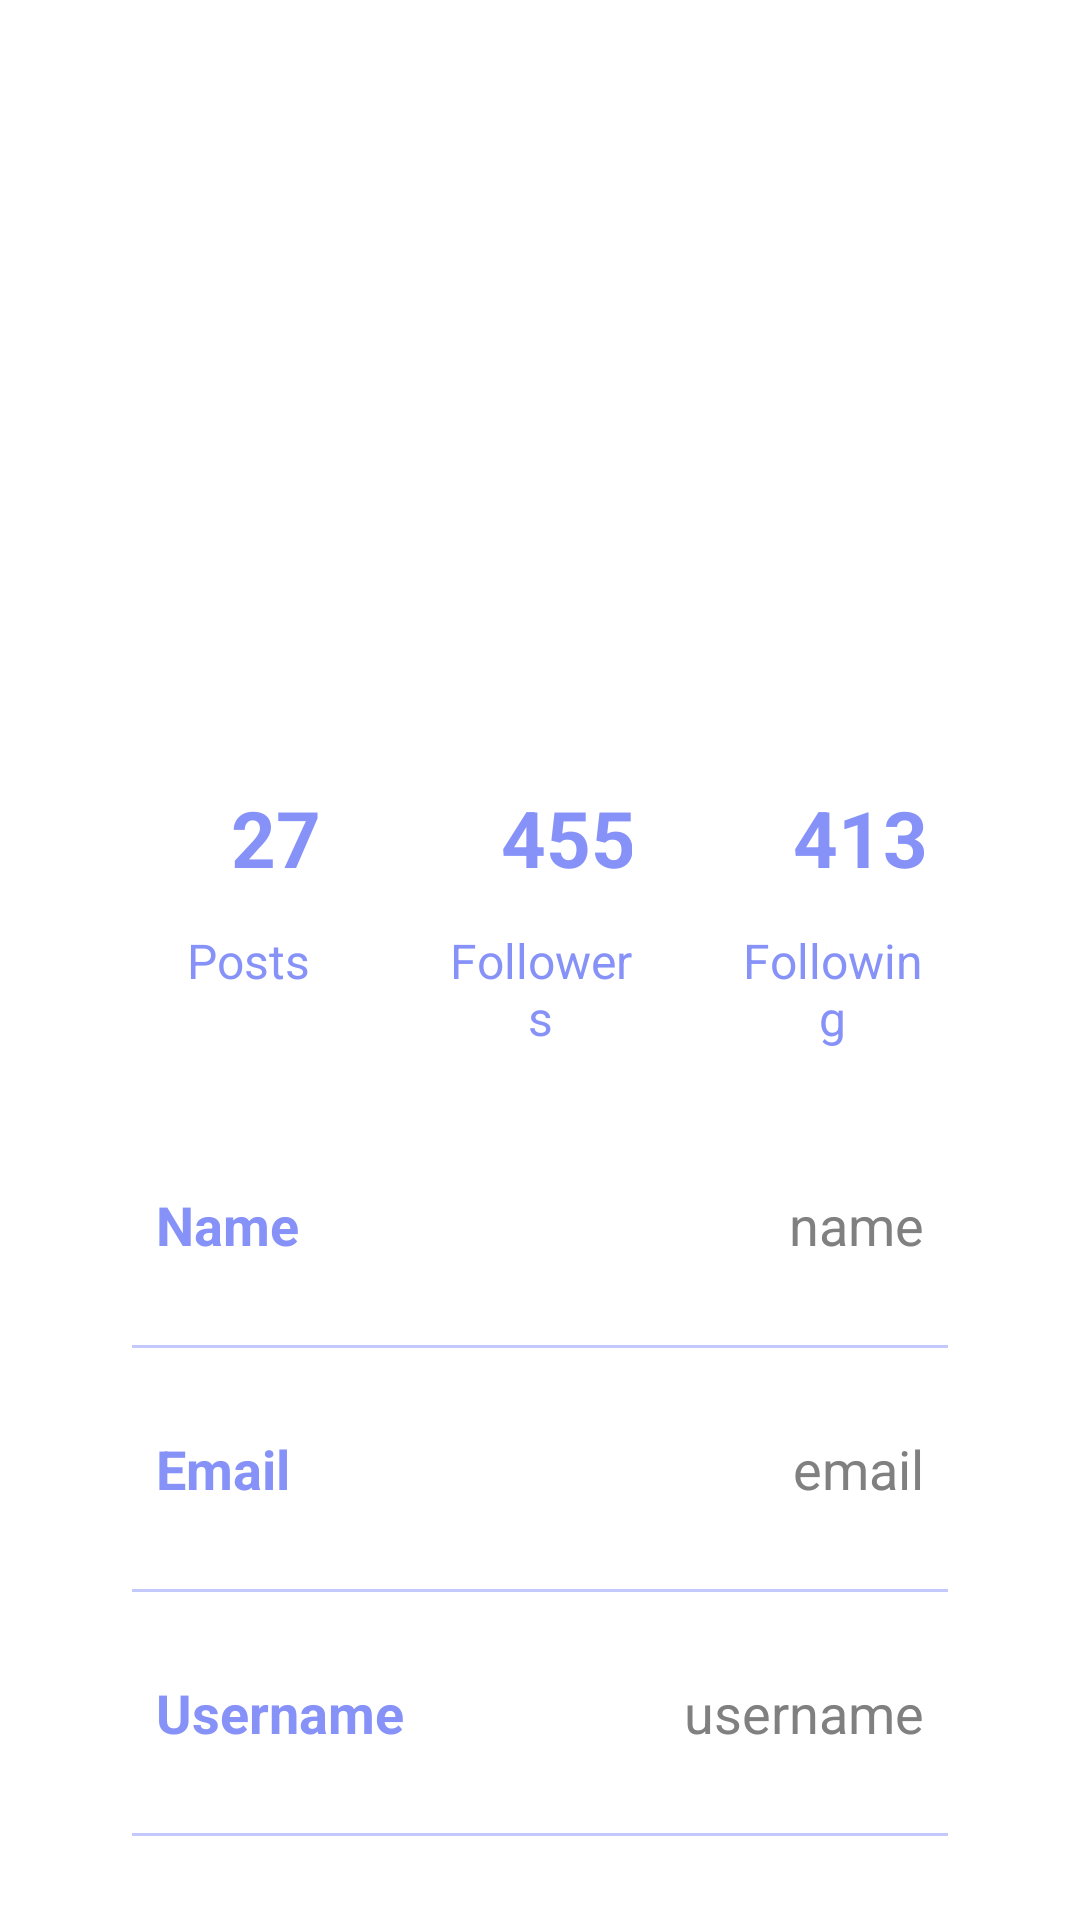

Write the Android layout XML for this screen, with the resource values it uses.
<!-- AndroidManifest.xml: application theme Theme.ScannerApp -->
<!-- res/layout/activity_profile.xml -->
<?xml version="1.0" encoding="utf-8"?>
<androidx.constraintlayout.widget.ConstraintLayout
    xmlns:android="http://schemas.android.com/apk/res/android"
    xmlns:app="http://schemas.android.com/apk/res-auto"
    xmlns:tools="http://schemas.android.com/tools"
    android:layout_width="match_parent"
    android:layout_height="match_parent"
    tools:context=".ProfileActivity">

    <ImageView
        android:layout_width="100dp"
        android:layout_height="100dp"
        android:id="@+id/profileImg"
        android:layout_marginTop="30dp"
        app:layout_constraintEnd_toEndOf="parent"
        app:layout_constraintStart_toStartOf="parent"
        app:layout_constraintTop_toTopOf="parent"/>

    <TextView
        android:layout_width="wrap_content"
        android:layout_height="wrap_content"
        android:id="@+id/titleName"
        android:layout_marginTop="10dp"
        android:text="Name"
        android:textColor="@color/white"
        android:textSize="20sp"
        android:textStyle="bold"
        app:layout_constraintEnd_toEndOf="@id/profileImg"
        app:layout_constraintStart_toStartOf="@id/profileImg"
        app:layout_constraintTop_toBottomOf="@id/profileImg"/>

    <TextView
        android:layout_width="wrap_content"
        android:layout_height="wrap_content"
        android:id="@+id/titleUsername"
        android:text="username"
        android:textColor="@color/white"
        android:textSize="18sp"
        app:layout_constraintEnd_toEndOf="@id/titleName"
        app:layout_constraintStart_toStartOf="@id/titleName"
        app:layout_constraintTop_toBottomOf="@id/titleName"/>

    <LinearLayout
        android:layout_width="match_parent"
        android:layout_height="wrap_content"
        android:id="@+id/linearLayout"
        android:orientation="vertical"
        android:padding="10dp"
        android:background="@drawable/white_background"
        android:layout_marginStart="24dp"
        android:layout_marginEnd="24dp"
        android:layout_marginTop="30dp"
        app:layout_constraintEnd_toEndOf="parent"
        app:layout_constraintStart_toStartOf="parent"
        app:layout_constraintTop_toBottomOf="@id/titleUsername">

        <LinearLayout
            android:layout_width="match_parent"
            android:layout_height="wrap_content"
            android:orientation="horizontal">

            <LinearLayout
                android:layout_width="wrap_content"
                android:layout_height="wrap_content"
                android:layout_margin="10dp"
                android:layout_weight="1"
                android:elevation="5dp"
                android:padding="8dp"
                android:orientation="vertical">

                <TextView
                    android:layout_width="80dp"
                    android:layout_height="60dp"
                    android:id="@+id/postsNumber"
                    android:text="27"
                    android:gravity="center"
                    android:textAlignment="center"
                    android:textColor="@color/lavender"
                    android:textSize="26sp"
                    android:textStyle="bold"/>

                <TextView
                    android:layout_width="match_parent"
                    android:layout_height="wrap_content"
                    android:id="@+id/posts"
                    android:text="Posts"
                    android:textAlignment="center"
                    android:textColor="@color/lavender"
                    android:textSize="16sp"/>

            </LinearLayout>

            <LinearLayout
                android:layout_width="wrap_content"
                android:layout_height="wrap_content"
                android:layout_margin="10dp"
                android:layout_weight="1"
                android:elevation="5dp"
                android:padding="8dp"
                android:orientation="vertical">

                <TextView
                    android:layout_width="80dp"
                    android:layout_height="60dp"
                    android:id="@+id/followersNo"
                    android:text="455"
                    android:gravity="center"
                    android:textAlignment="center"
                    android:textColor="@color/lavender"
                    android:textSize="26sp"
                    android:textStyle="bold"/>

                <TextView
                    android:layout_width="match_parent"
                    android:layout_height="wrap_content"
                    android:id="@+id/followers"
                    android:text="Followers"
                    android:textAlignment="center"
                    android:textColor="@color/lavender"
                    android:textSize="16sp"/>

            </LinearLayout>

            <LinearLayout
                android:layout_width="wrap_content"
                android:layout_height="wrap_content"
                android:layout_margin="10dp"
                android:layout_weight="1"
                android:elevation="5dp"
                android:padding="8dp"
                android:orientation="vertical">

                <TextView
                    android:layout_width="80dp"
                    android:layout_height="60dp"
                    android:id="@+id/followingNo"
                    android:text="413"
                    android:gravity="center"
                    android:textAlignment="center"
                    android:textColor="@color/lavender"
                    android:textSize="26sp"
                    android:textStyle="bold"/>

                <TextView
                    android:layout_width="match_parent"
                    android:layout_height="wrap_content"
                    android:id="@+id/following"
                    android:text="Following"
                    android:textAlignment="center"
                    android:textColor="@color/lavender"
                    android:textSize="16sp"/>

            </LinearLayout>

        </LinearLayout>

        <LinearLayout
            android:layout_width="match_parent"
            android:layout_height="match_parent"
            android:padding="8dp"
            android:layout_marginLeft="10dp"
            android:layout_marginRight="10dp"
            android:layout_marginBottom="10dp"
            android:layout_marginTop="20dp"
            android:orientation="horizontal">

            <TextView
                android:layout_width="wrap_content"
                android:layout_height="wrap_content"
                android:id="@+id/name"
                android:layout_weight="1"
                android:text="Name"
                android:textStyle="bold"
                android:textColor="@color/lavender"
                android:textSize="18sp"/>

            <TextView
                android:layout_width="wrap_content"
                android:layout_height="wrap_content"
                android:id="@+id/profileName"
                android:text="name"
                android:layout_weight="1"
                android:textAlignment="viewEnd"
                android:textColor="@color/grey"
                android:textSize="18sp"/>

        </LinearLayout>

        <androidx.appcompat.widget.AppCompatImageView
            android:layout_width="match_parent"
            android:layout_height="1dp"
            android:layout_margin="10dp"
            android:alpha="0.5"
            android:background="@color/lavender"/>

        <LinearLayout
            android:layout_width="match_parent"
            android:layout_height="match_parent"
            android:layout_margin="10dp"
            android:padding="8dp"
            android:orientation="horizontal">

            <TextView
                android:layout_width="wrap_content"
                android:layout_height="wrap_content"
                android:id="@+id/email"
                android:layout_weight="1"
                android:text="Email"
                android:textStyle="bold"
                android:textColor="@color/lavender"
                android:textSize="18sp"/>

            <TextView
                android:layout_width="wrap_content"
                android:layout_height="wrap_content"
                android:id="@+id/profileEmail"
                android:text="email"
                android:layout_weight="1"
                android:textAlignment="viewEnd"
                android:textColor="@color/grey"
                android:textSize="18sp"/>

        </LinearLayout>

        <androidx.appcompat.widget.AppCompatImageView
            android:layout_width="match_parent"
            android:layout_height="1dp"
            android:layout_margin="10dp"
            android:alpha="0.5"
            android:background="@color/lavender"/>

        <LinearLayout
            android:layout_width="match_parent"
            android:layout_height="match_parent"
            android:layout_margin="10dp"
            android:padding="8dp"
            android:orientation="horizontal">

            <TextView
                android:layout_width="wrap_content"
                android:layout_height="wrap_content"
                android:id="@+id/username"
                android:layout_weight="1"
                android:text="Username"
                android:textStyle="bold"
                android:textColor="@color/lavender"
                android:textSize="18sp"/>

            <TextView
                android:layout_width="wrap_content"
                android:layout_height="wrap_content"
                android:id="@+id/profileUsername"
                android:text="username"
                android:layout_weight="1"
                android:textAlignment="viewEnd"
                android:textColor="@color/grey"
                android:textSize="18sp"/>

        </LinearLayout>

        <androidx.appcompat.widget.AppCompatImageView
            android:layout_width="match_parent"
            android:layout_height="1dp"
            android:layout_margin="10dp"
            android:alpha="0.5"
            android:background="@color/lavender"/>

        <LinearLayout
            android:layout_width="match_parent"
            android:layout_height="match_parent"
            android:layout_margin="10dp"
            android:padding="8dp"
            android:orientation="horizontal">

            <TextView
                android:layout_width="wrap_content"
                android:layout_height="wrap_content"
                android:id="@+id/password"
                android:layout_weight="1"
                android:text="Password"
                android:textStyle="bold"
                android:textColor="@color/lavender"
                android:textSize="18sp"/>

            <TextView
                android:layout_width="wrap_content"
                android:layout_height="wrap_content"
                android:id="@+id/profilePassword"
                android:text="password"
                android:layout_weight="1"
                android:textAlignment="viewEnd"
                android:textColor="@color/grey"
                android:textSize="18sp"/>

        </LinearLayout>

    </LinearLayout>

    <Button
        android:layout_width="0dp"
        android:layout_height="60dp"
        android:id="@+id/editButton"
        android:gravity="center"
        android:text="Edit Profile"
        android:textSize="18sp"
        app:cornerRadius = "20dp"
        app:layout_constraintBottom_toBottomOf="parent"
        app:layout_constraintEnd_toEndOf="@id/linearLayout"
        app:layout_constraintStart_toStartOf="@id/linearLayout"
        app:layout_constraintTop_toBottomOf="@id/linearLayout"/>

</androidx.constraintlayout.widget.ConstraintLayout>
<!-- resources referenced by this layout -->
<resources>
  <color name="grey">#808080</color>
  <color name="lavender">#8692f7</color>
  <color name="white">#FFFFFFFF</color>
</resources>
